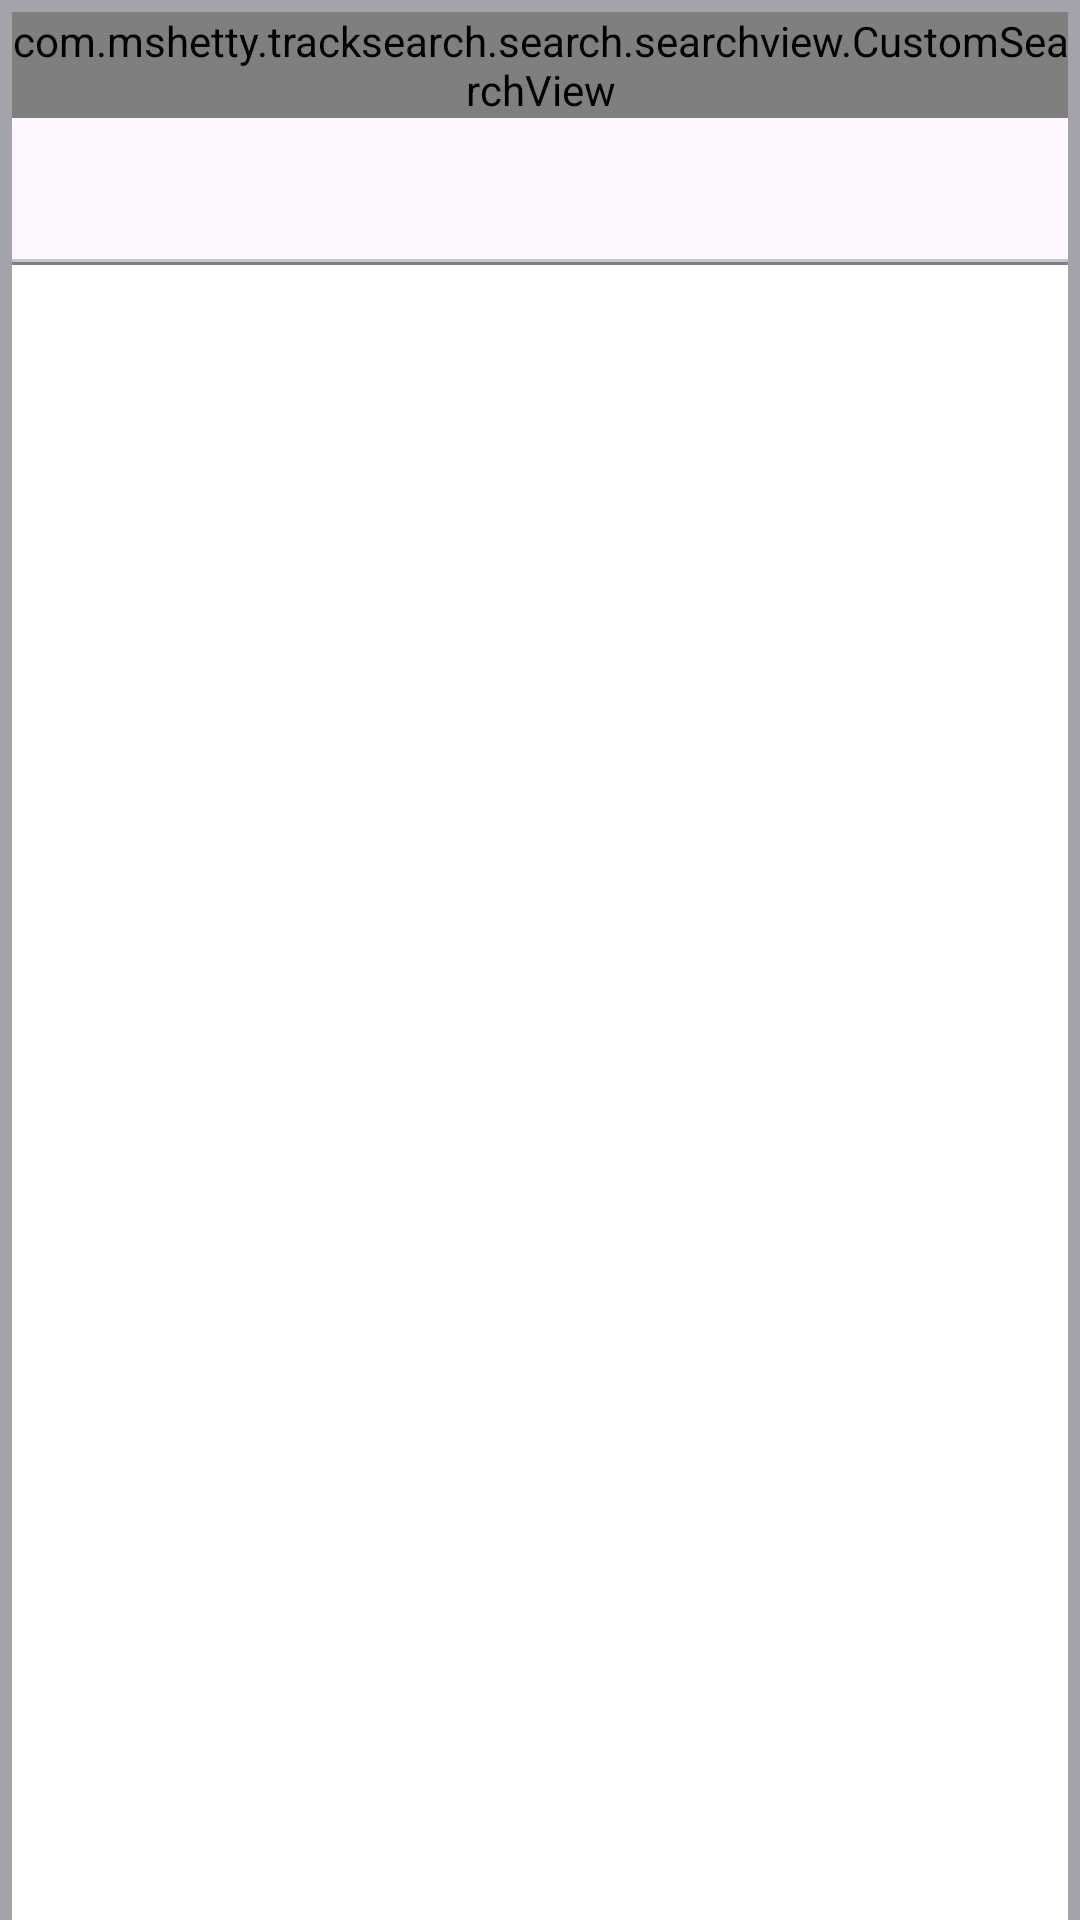

Layout XML and referenced resources for this Android screen:
<!-- AndroidManifest.xml: application theme Theme.TrackSearch -->
<!-- res/layout/layout_search_4.xml -->
<?xml version="1.0" encoding="utf-8"?>
<androidx.constraintlayout.widget.ConstraintLayout xmlns:android="http://schemas.android.com/apk/res/android"
    android:layout_width="match_parent"
    android:layout_height="match_parent"
    android:orientation="vertical"
    android:background="@color/pale_purple_light"
    xmlns:app="http://schemas.android.com/apk/res-auto">

   <com.mshetty.tracksearch.search.searchview.CustomSearchView
        android:id="@+id/search_view"
        android:layout_width="match_parent"
        android:layout_marginTop="@dimen/search_bar_margin_4"
        android:layout_marginEnd="@dimen/search_bar_margin_4"
        android:layout_marginStart="@dimen/search_bar_margin_4"
        app:layout_constraintEnd_toEndOf="parent"
        app:layout_constraintStart_toStartOf="parent"
        android:background="@drawable/ic_search_top_cornered_bg"
        app:layout_constraintTop_toTopOf="parent"
        android:layout_height="wrap_content" />

   <com.google.android.material.tabs.TabLayout
       android:id="@+id/tabs"
       android:layout_width="match_parent"
       android:layout_height="wrap_content"
       android:layout_marginStart="@dimen/search_bar_margin_4"
       android:layout_marginEnd="@dimen/search_bar_margin_4"
       app:layout_constraintEnd_toEndOf="parent"
       app:layout_constraintStart_toStartOf="@id/search_view"
       app:layout_constraintTop_toBottomOf="@id/search_view" />

   <androidx.constraintlayout.widget.ConstraintLayout
       android:id="@+id/clDivider"
       android:layout_width="match_parent"
       android:layout_height="wrap_content"
       android:layout_marginStart="@dimen/search_bar_margin_4"
       android:layout_marginEnd="@dimen/search_bar_margin_4"
       android:background="@color/white_three"
       app:layout_constraintStart_toStartOf="@id/tabs"
       app:layout_constraintTop_toBottomOf="@id/tabs">

    <View
        style="@style/SearchBarDeviderStyle"
        app:layout_constraintStart_toStartOf="parent"
        app:layout_constraintTop_toBottomOf="parent"
        app:layout_constraintTop_toTopOf="parent" />
    </androidx.constraintlayout.widget.ConstraintLayout>

    <androidx.viewpager.widget.ViewPager
        android:id="@+id/viewPager"
        android:layout_width="match_parent"
        android:layout_height="@dimen/margin_0"
        android:layout_marginStart="@dimen/search_bar_margin_4"
        android:layout_marginEnd="@dimen/search_bar_margin_4"
        android:background="@color/white_three"
        app:layout_constraintBottom_toBottomOf="parent"
        app:layout_constraintStart_toStartOf="parent"
        app:layout_constraintTop_toBottomOf="@+id/clDivider" />
</androidx.constraintlayout.widget.ConstraintLayout>
<!-- resources referenced by this layout -->
<resources>
  <color name="pale_purple_light">#A3A3AC</color>
  <color name="white_three">#ffffff</color>
  <dimen name="margin_0">0dp</dimen>
  <dimen name="search_bar_margin_4">4dp</dimen>
  <!-- drawable ic_search_top_cornered_bg (drawable) -->
  <?xml version="1.0" encoding="UTF-8"?>
  <shape xmlns:android="http://schemas.android.com/apk/res/android">
      <solid android:color="#fff"/>
      <corners android:topLeftRadius="@dimen/search_margin_6" android:topRightRadius="@dimen/search_margin_6"
          android:bottomLeftRadius="@dimen/margin_0"
          android:bottomRightRadius="@dimen/margin_0"/>
  </shape>
  <style name="SearchBarDeviderStyle">
          <item name="android:layout_width">match_parent</item>
          <item name="android:layout_height">1dp</item>
          <item name="android:background">@color/grey_45</item>
      </style>
  <style name="Theme.TrackSearch" parent="Base.Theme.TrackSearch" />
  <dimen name="search_margin_6">6dp</dimen>
  <color name="grey_45">#80000000</color>
  <style name="Base.Theme.TrackSearch" parent="Theme.Material3.DayNight.NoActionBar">
          
          
      </style>
</resources>
